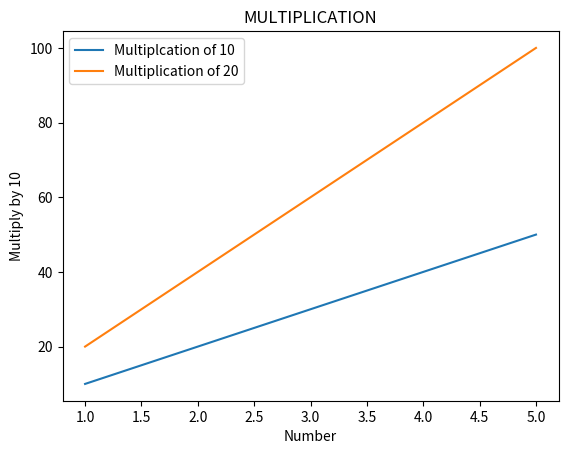

Source code (Python):
from matplotlib import pyplot as plt

x=[1,2,3,4,5]
first_y=[10,20,30,40,50]
second_y=[20,40,60,80,100]

plt.plot(x,first_y)
plt.plot(x,second_y)


plt.xlabel("Number")
plt.ylabel("Multiply by 10")
plt.title("MULTIPLICATION")

plt.legend(["Multiplcation of 10","Multiplication of 20"])

plt.show()